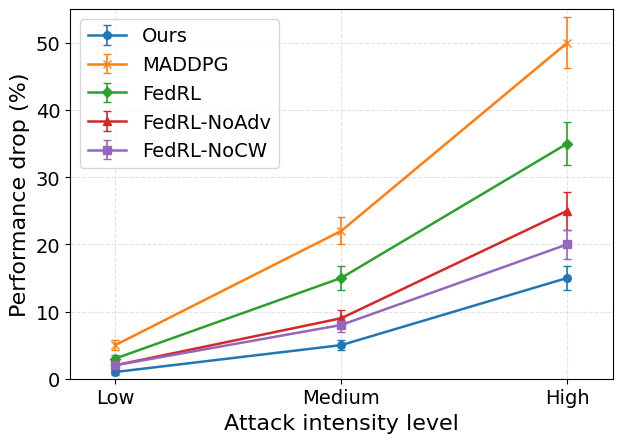

Source code (Python):
# Fig.8 – Robustness vs. Attack Intensity
# Requirements:
# - Matplotlib only (no seaborn)
# - Single figure
# - No explicit color settings (use default cycle)
# - Include error bars (±1σ) to mirror Fig.2/3 styling
# - Save high-resolution PNG for paper use

import numpy as np
import matplotlib.pyplot as plt

# Attack intensity levels
x = np.array([0, 1, 2])
x_labels = ['Low', 'Medium', 'High']

# Percentage drop vs no-attack (lower is better)
# Values chosen to match the narrative:
data = {
    'Ours': np.array([1, 5, 15]),
    'MADDPG':              np.array([5, 22, 50]),
    'FedRL':  np.array([3, 15, 35]),
    'FedRL-NoAdv':            np.array([2, 9, 25]),
    'FedRL-NoCW':             np.array([2, 8, 20]),
}

# Reasonable ±1σ uncertainties to visualize variability across runs
errs = {
    'Ours': np.array([0.4, 0.8, 1.8]),
    'MADDPG':             np.array([0.7, 2.0, 3.8]),
    'FedRL': np.array([0.6, 1.8, 3.2]),
    'FedRL-NoAdv':           np.array([0.5, 1.2, 2.8]),
    'FedRL-NoCW':            np.array([0.5, 1.0, 2.2]),
}

markers = {
    'Ours': 'o',
    'MADDPG':             'x',
    'FedRL': 'D',
    'FedRL-NoAdv':           '^',
    'FedRL-NoCW':            's',
}

fig, ax = plt.subplots(figsize=(7.0, 4.8))

# Plot each method with error bars and markers
order = ['Ours', 'MADDPG', 'FedRL', 'FedRL-NoAdv', 'FedRL-NoCW']
for key in order:
    ax.errorbar(
        x, data[key], yerr=errs[key],
        marker=markers[key], linewidth=1.8, markersize=5.5,
        capsize=3.0, elinewidth=1.2, label=key
    )
plt.rcParams['font.sans-serif'] = ['Times New Roman']
plt.rcParams['font.size'] = 14
font = {'size': 16,
        'family' : 'Times New Roman',}
# Axes formatting
ax.set_xticks(x)
ax.set_xticklabels(x_labels)
plt.xticks(fontsize=16,fontproperties = 'Times New Roman')
plt.yticks(fontsize=16,fontproperties = 'Times New Roman')
ax.set_xlim(-0.2, 2.2)
ax.set_ylim(0, 55)  # show up to CRL 50% + margin
ax.set_ylabel('Performance drop (%)',fontdict=font)
ax.set_xlabel('Attack intensity level',fontdict=font)
ax.grid(True, linestyle='--', alpha=0.35)

legend = ax.legend(frameon=True, fontsize=8, ncol=2)
ax.legend(loc="upper left",fontsize=14)
plt.show()
